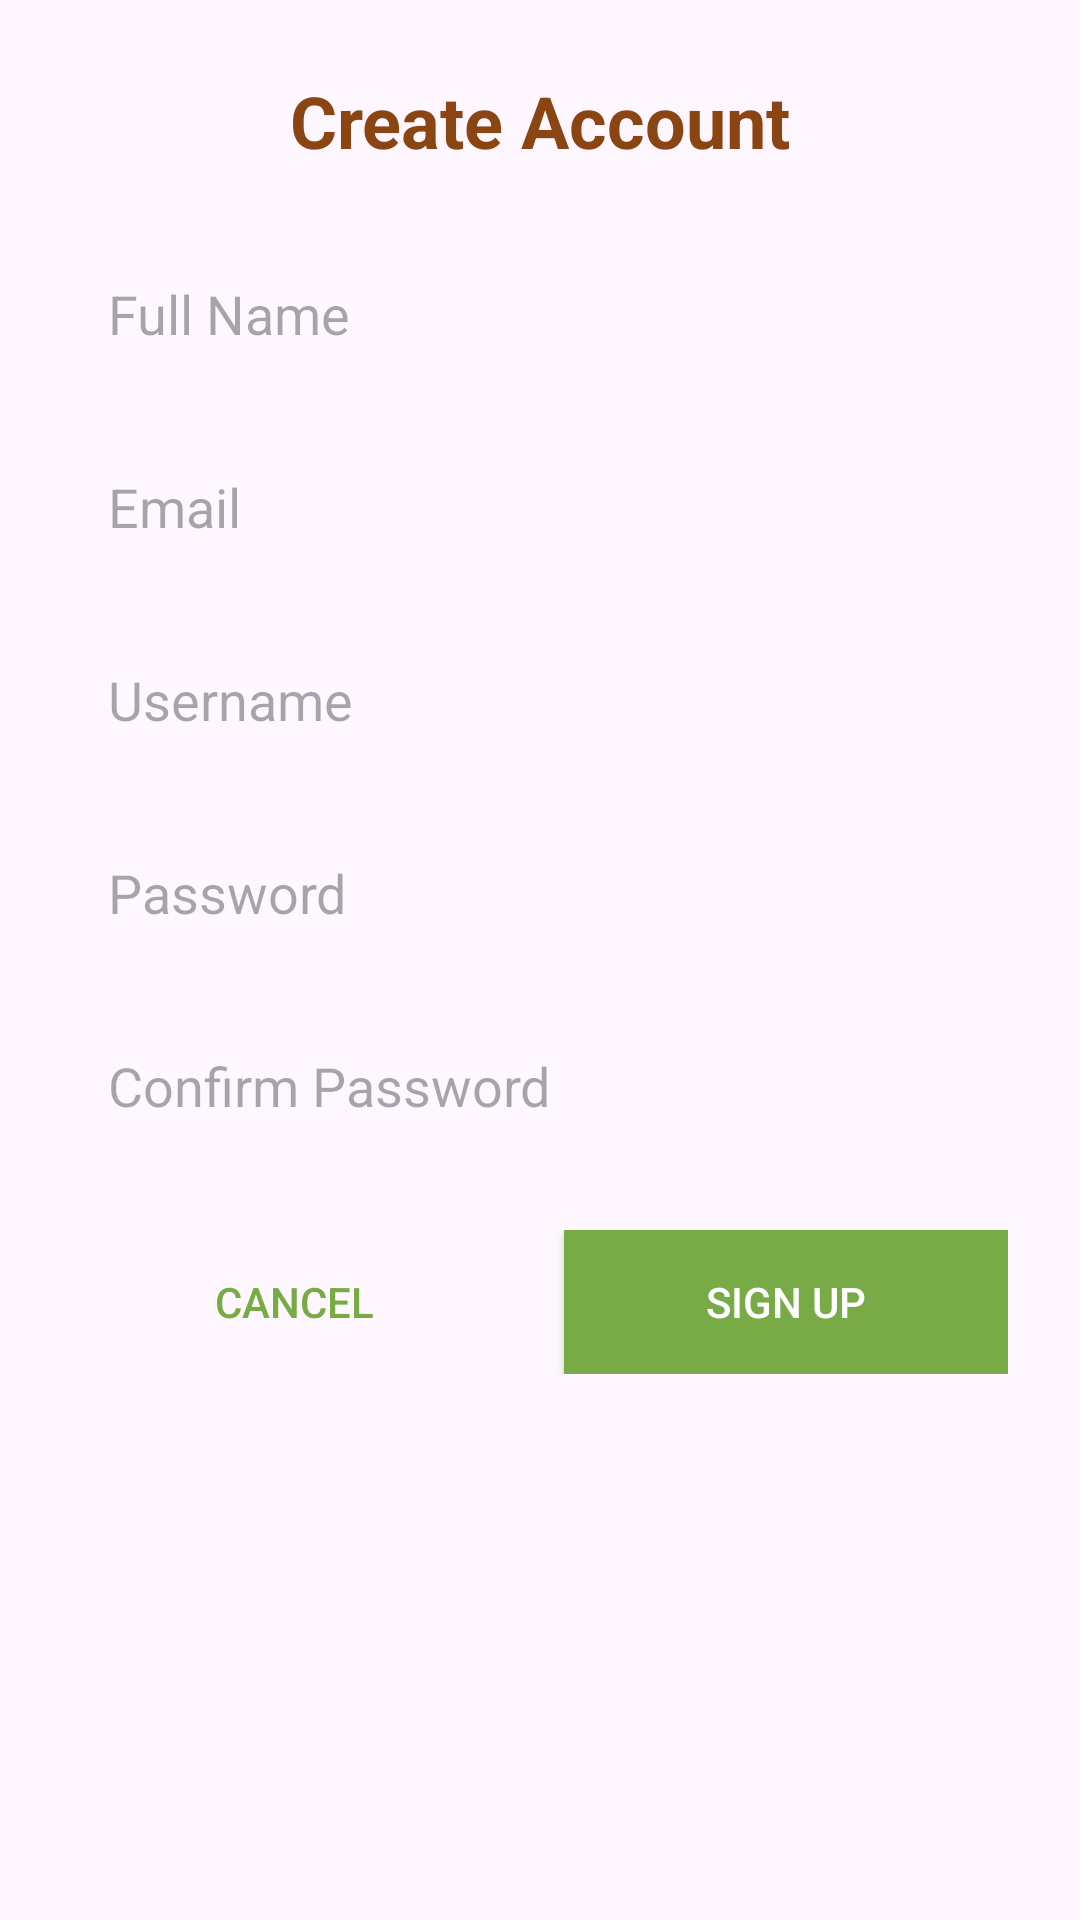

This screen was rendered from an Android layout file. Write that file and the resources it references.
<!-- AndroidManifest.xml: application theme Theme.PetCareKotlin -->
<!-- res/layout/dialog_signup.xml -->
<?xml version="1.0" encoding="utf-8"?>
<LinearLayout xmlns:android="http://schemas.android.com/apk/res/android"
    android:layout_width="match_parent"
    android:layout_height="wrap_content"
    android:orientation="vertical"
    android:padding="24dp">

    <TextView
        android:layout_width="match_parent"
        android:layout_height="wrap_content"
        android:text="Create Account"
        android:textSize="24sp"
        android:textStyle="bold"
        android:textColor="#8B4513"
        android:gravity="center"
        android:layout_marginBottom="24dp" />

    
    <EditText
        android:id="@+id/fullNameEditText"
        android:layout_width="match_parent"
        android:layout_height="wrap_content"
        android:hint="Full Name"
        android:inputType="textPersonName"
        android:padding="12dp"
        android:background="@drawable/edit_text_background"
        android:layout_marginBottom="16dp" />

    
    <EditText
        android:id="@+id/emailEditText"
        android:layout_width="match_parent"
        android:layout_height="wrap_content"
        android:hint="Email"
        android:inputType="textEmailAddress"
        android:padding="12dp"
        android:background="@drawable/edit_text_background"
        android:layout_marginBottom="16dp" />

    
    <EditText
        android:id="@+id/usernameEditText"
        android:layout_width="match_parent"
        android:layout_height="wrap_content"
        android:hint="Username"
        android:inputType="textPersonName"
        android:padding="12dp"
        android:background="@drawable/edit_text_background"
        android:layout_marginBottom="16dp" />

    
    <EditText
        android:id="@+id/passwordEditText"
        android:layout_width="match_parent"
        android:layout_height="wrap_content"
        android:hint="Password"
        android:inputType="textPassword"
        android:padding="12dp"
        android:background="@drawable/edit_text_background"
        android:layout_marginBottom="16dp" />

    
    <EditText
        android:id="@+id/confirmPasswordEditText"
        android:layout_width="match_parent"
        android:layout_height="wrap_content"
        android:hint="Confirm Password"
        android:inputType="textPassword"
        android:padding="12dp"
        android:background="@drawable/edit_text_background"
        android:layout_marginBottom="24dp" />

    
    <LinearLayout
        android:layout_width="match_parent"
        android:layout_height="wrap_content"
        android:orientation="horizontal">

        <Button
            android:id="@+id/cancelButton"
            android:layout_width="0dp"
            android:layout_height="wrap_content"
            android:layout_weight="1"
            android:text="Cancel"
            android:textColor="#78AB46"
            android:background="@android:color/transparent"
            android:padding="12dp"
            android:layout_marginEnd="8dp" />

        <Button
            android:id="@+id/signupButton"
            android:layout_width="0dp"
            android:layout_height="wrap_content"
            android:layout_weight="1"
            android:text="Sign Up"
            android:textColor="#FFFFFF"
            android:background="#78AB46"
            android:padding="12dp"
            android:layout_marginStart="8dp" />
    </LinearLayout>
</LinearLayout>
<!-- resources referenced by this layout -->
<resources>
  <style name="Theme.PetCareKotlin" parent="Base.Theme.PetCareKotlin" />
  <style name="Base.Theme.PetCareKotlin" parent="Theme.Material3.DayNight.NoActionBar">
          
          
      </style>
</resources>
